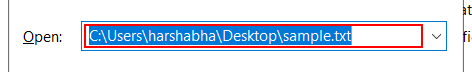
Workflow: Main

Step 1: type "C:\Users\harshabha\Desktop\sample.txt" in window 'Run' (explorer.exe)

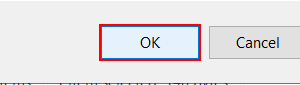
Step 2: click in window 'Run' (explorer.exe)

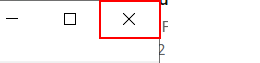
Step 3: click on the push button 'Close' in window 'sample - Notepad' (notepad.exe)
